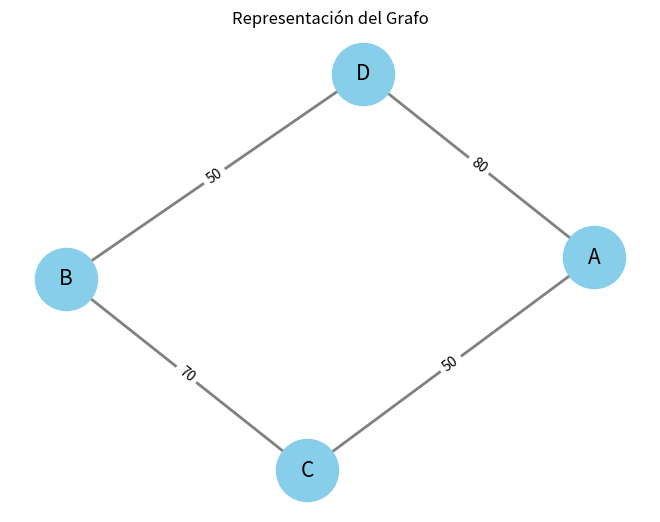

Reproduce this figure in Python.

import networkx as nx
import matplotlib.pyplot as plt

# Creación del grafo
G = nx.Graph()

# Nodos
nodos = ["A", "C", "D", "B"]
G.add_nodes_from(nodos)

# Aristas con sus pesos
aristas = [("A", "C", 50), ("A", "D", 80), ("C", "B", 70), ("D", "B", 50)]
G.add_weighted_edges_from(aristas)

# Dibuja el grafo
pos = nx.spring_layout(G)
nx.draw(G, pos, with_labels=True, node_size=2000, node_color="skyblue", font_size=15, width=2, edge_color="gray")
labels = nx.get_edge_attributes(G, 'weight')
nx.draw_networkx_edge_labels(G, pos, edge_labels=labels)

plt.title("Representación del Grafo")
plt.show()
